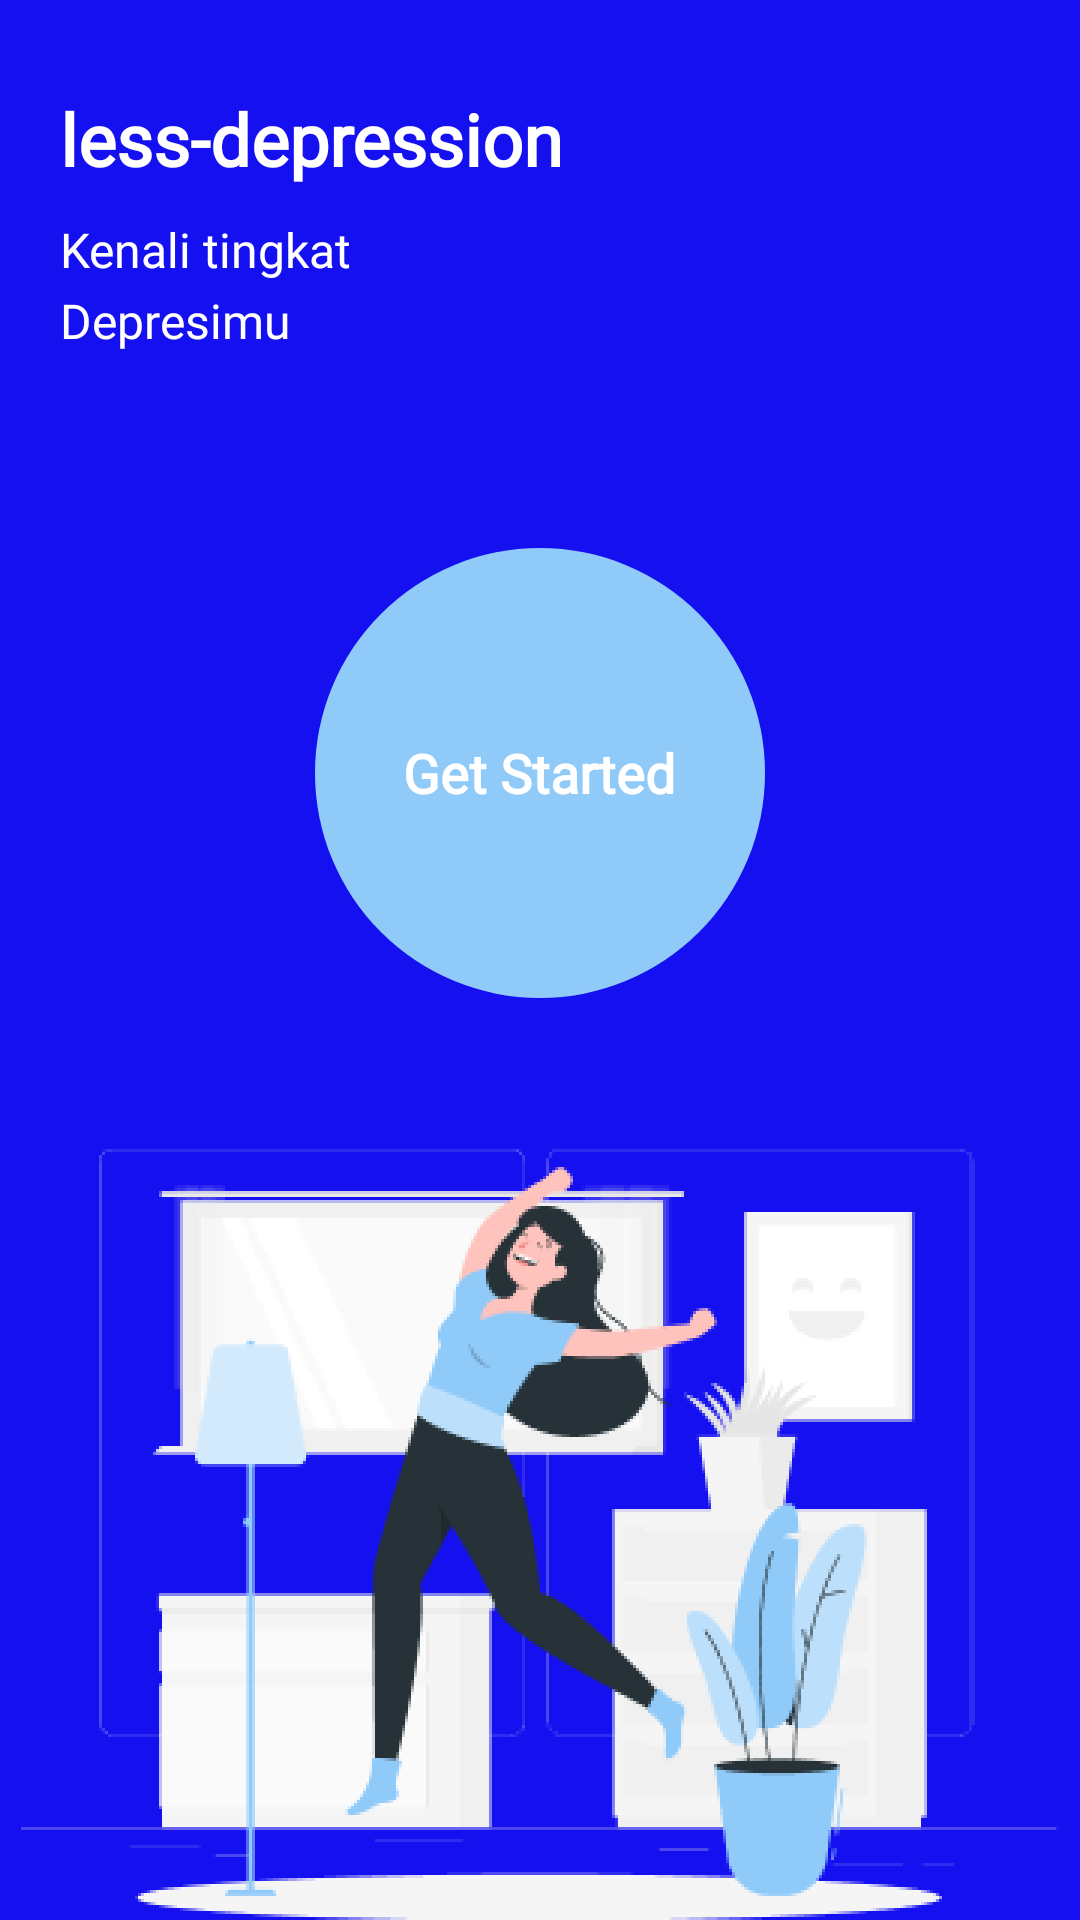

Write the Android layout XML for this screen, with the resource values it uses.
<!-- AndroidManifest.xml: application theme Theme.Lessdepression -->
<!-- res/layout/activity_splash_screen.xml -->
<?xml version="1.0" encoding="utf-8"?>
<RelativeLayout
    xmlns:android="http://schemas.android.com/apk/res/android"
    xmlns:app="http://schemas.android.com/apk/res-auto"
    xmlns:tools="http://schemas.android.com/tools"
    android:layout_width="match_parent"
    android:layout_height="match_parent"
    tools:context=".SplashScreen"
    android:background="#1510F0">

    <TextView
        android:id="@+id/judul"
        android:layout_width="wrap_content"
        android:layout_height="wrap_content"
        android:layout_marginTop="30dp"
        android:layout_marginLeft="20dp"
        android:fontFamily="@font/poppins_bold"
        android:text="less-depression"
        android:textStyle="bold"
        android:textColor="@color/white"
        android:textSize="24sp" />

    <TextView
        android:id="@+id/text1"
        android:layout_below="@id/judul"
        android:layout_width="wrap_content"
        android:layout_height="wrap_content"
        android:layout_marginTop="10dp"
        android:layout_marginLeft="20dp"
        android:fontFamily="@font/poppins"
        android:text="Kenali tingkat"
        android:textColor="@color/white"
        android:textSize="16sp" />

    <TextView
        android:id="@+id/text2"
        android:layout_below="@id/text1"
        android:layout_width="wrap_content"
        android:layout_height="wrap_content"
        android:layout_marginTop="2dp"
        android:layout_marginLeft="20dp"
        android:fontFamily="@font/poppins"
        android:text="Depresimu"
        android:textColor="@color/white"
        android:textSize="16sp"/>

    <RelativeLayout
        android:id="@+id/btn_next"
        android:layout_marginTop="65dp"
        android:layout_below="@id/text2"
        android:layout_width="150dp"
        android:layout_height="150dp"
        android:layout_centerHorizontal="true"
        android:background="@drawable/btn_start">
        <TextView
            android:layout_width="wrap_content"
            android:layout_height="wrap_content"
            android:text="Get Started"
            android:fontFamily="@font/poppins_bold"
            android:layout_centerInParent="true"
            android:textSize="18sp"
            android:textColor="@color/white"
            android:textStyle="bold"/>
    </RelativeLayout>

    <RelativeLayout
        android:layout_width="wrap_content"
        android:layout_height="wrap_content"
        android:background="@drawable/gambarsatu"
        android:layout_alignParentBottom="true"
        android:layout_centerHorizontal="true"/>

</RelativeLayout>
<!-- resources referenced by this layout -->
<resources>
  <color name="white">#FFFFFFFF</color>
  <!-- drawable btn_start (drawable) -->
  <?xml version="1.0" encoding="utf-8"?>
  <shape xmlns:android="http://schemas.android.com/apk/res/android"
      android:shape="rectangle">
  
      <gradient
          android:startColor="#90CAF9"
          android:endColor="#90CAF9"/>
  
      <corners
          android:radius="100dp"/>
  
  </shape>
  <!-- drawable gambarsatu: png bitmap (drawable-hdpi, 64876 bytes) -->
  <style name="Theme.Lessdepression" parent="Theme.MaterialComponents.DayNight.NoActionBar">
          
          <item name="colorPrimary">#1510F0</item>
          <item name="colorPrimaryVariant">#1510F0</item>
          <item name="colorOnPrimary">@color/white</item>
          
          <item name="colorSecondary">@color/teal_200</item>
          <item name="colorSecondaryVariant">@color/teal_700</item>
          <item name="colorOnSecondary">@color/white</item>
          
          <item name="android:statusBarColor" tools:targetApi="l">?attr/colorPrimaryVariant</item>
          
      </style>
  <color name="teal_200">#FF03DAC5</color>
  <color name="teal_700">#FF018786</color>
</resources>
